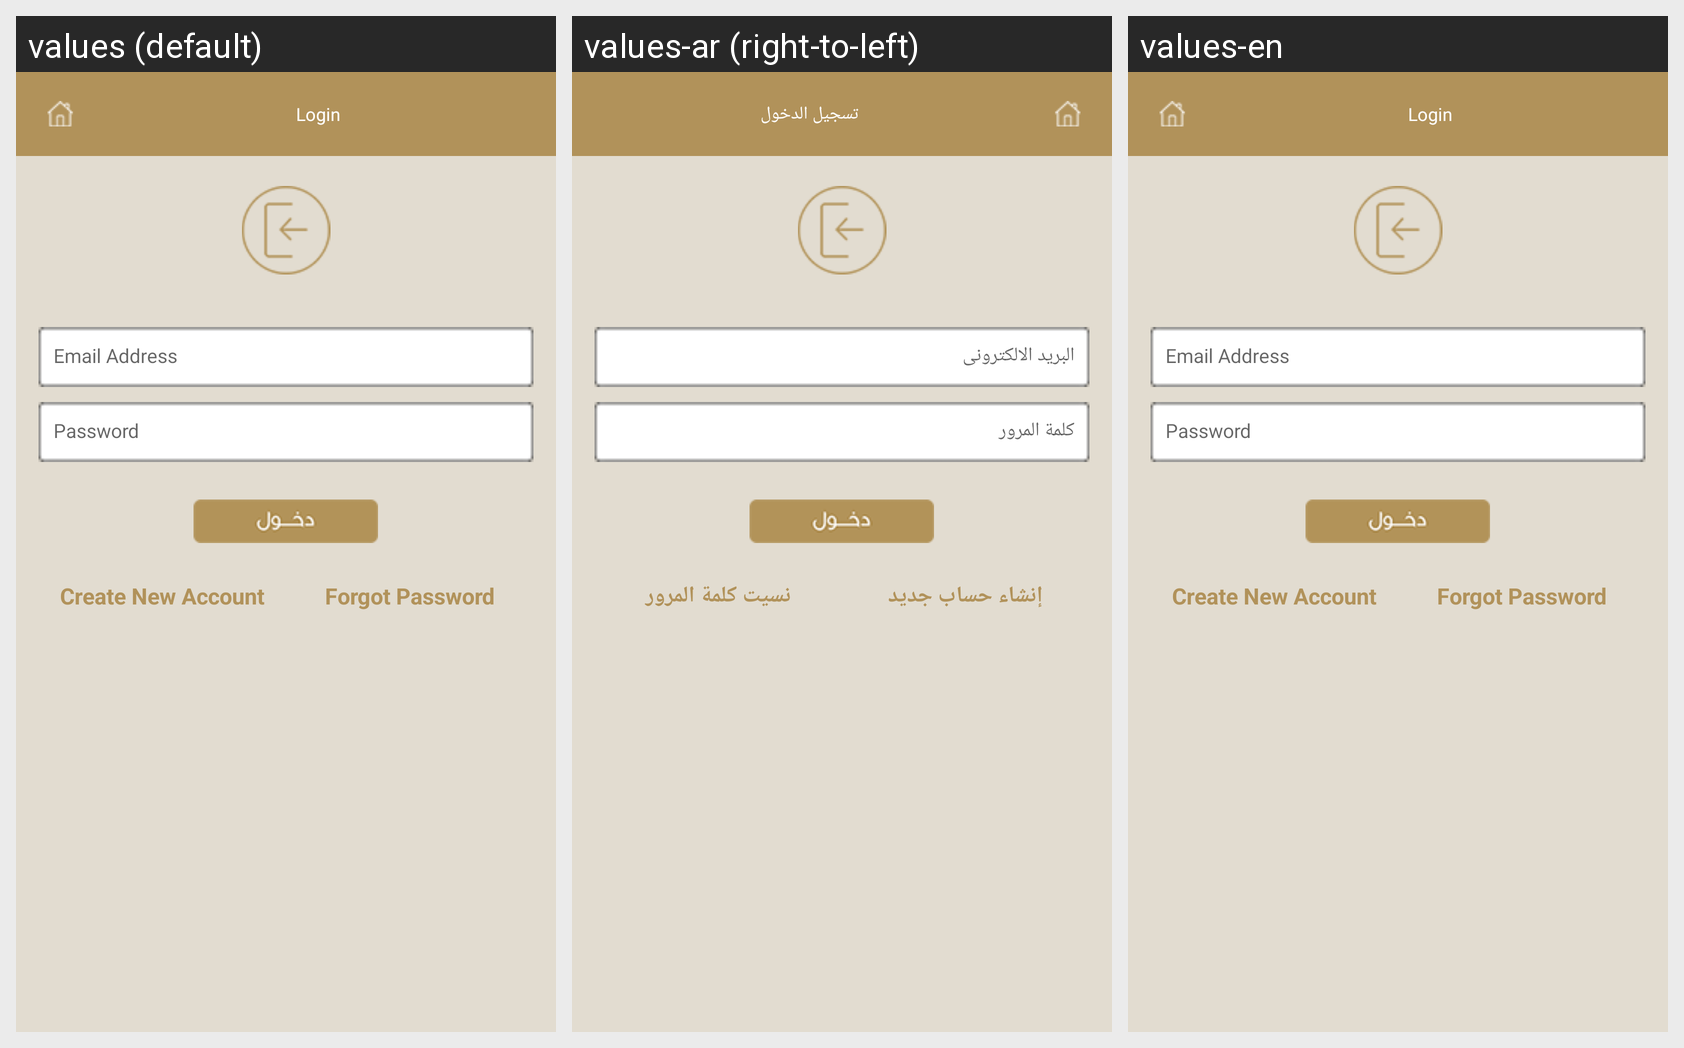

Here is an Android app screen in its default locale and in the app's own translations. Write out the translated-string differences for the strings that appear on this screen.
Android screen res/layout/activity_sign_in_screen.xml rendered under 3 locales, left to right: values (default), values-ar (right-to-left), values-en. Device: Nexus 5 (rendered at 1080×1920; each locale shown at half size, 540×960, under a caption strip naming it); theme AppTheme.
Strings drawn on this screen, with the default value and each locale's value (text and hints the layout hard-codes, and strings that could not be matched under every locale, appear in the picture but are not listed):

logintitle
  values: Login
  values-ar: تسجيل الدخول
  values-en: Login

emailhint
  values: Email Address
  values-ar: البريد الالكترونى
  values-en: Email Address

passwordhint
  values: Password
  values-ar: كلمة المرور
  values-en: Password

newaccount
  values: Create New Account
  values-ar: إنشاء حساب جديد
  values-en: Create New Account

forgetpass
  values: Forgot Password
  values-ar: نسيت كلمة المرور
  values-en: Forgot Password
